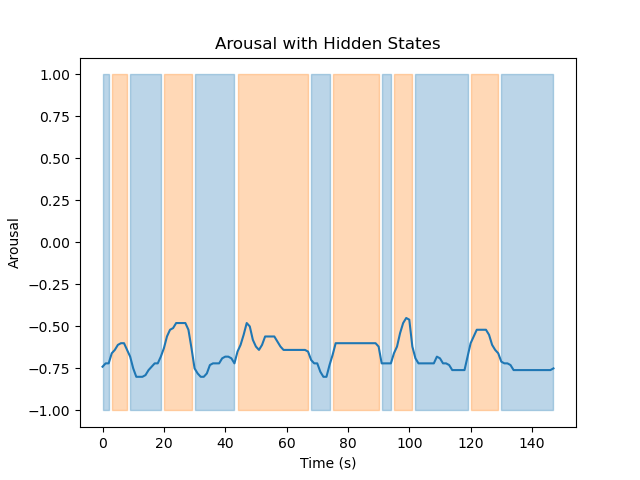

Source data for this figure (header and first rows):
Hidden State	Mean	Variance
1	-0.7373	0.001328
2	-0.5863	0.003476
